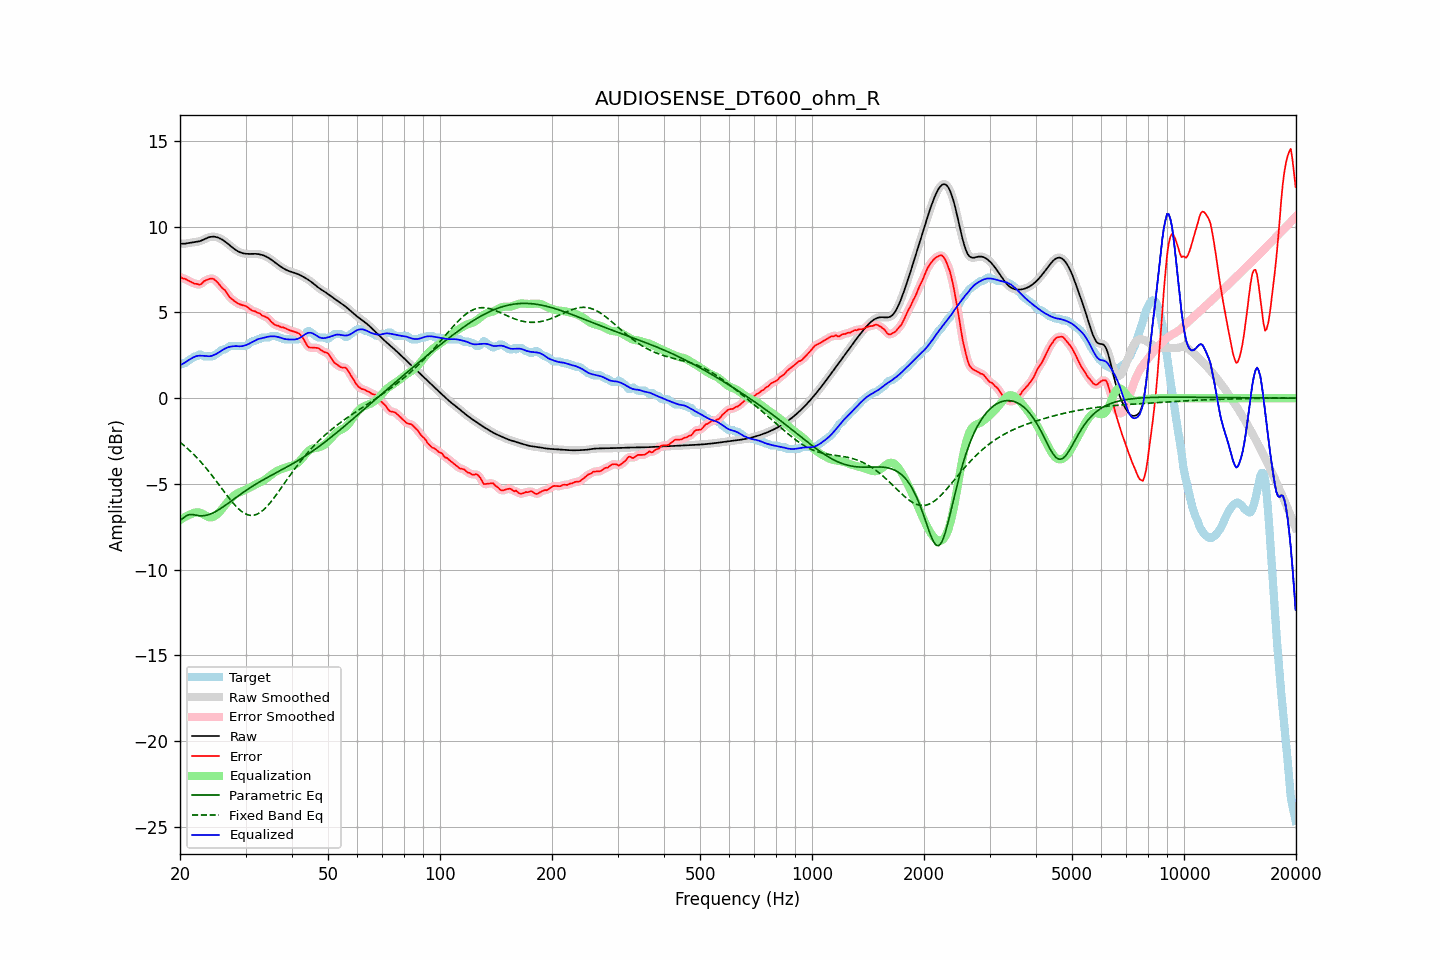

Values plotted in this chart, from the file beside it:
frequency, raw, error, smoothed, error_smoothed, equalization, parametric_eq, fixed_band_eq, equalized_raw, equalized_smoothed, target
20.00, 9.03, 7.09, 9.03, 7.08, -7.11, -7.12, -2.57, 1.91, 1.91, 1.94
20.20, 9.01, 7.03, 9.02, 7.04, -7.05, -7.06, -2.65, 1.97, 1.97, 1.99
20.40, 9.01, 6.97, 9.01, 7.00, -6.99, -7.01, -2.72, 2.02, 2.02, 2.04
20.61, 9.01, 6.97, 9.02, 6.95, -6.93, -6.93, -2.80, 2.08, 2.08, 2.04
20.81, 9.03, 6.92, 9.03, 6.92, -6.88, -6.86, -2.88, 2.14, 2.14, 2.11
21.02, 9.05, 6.87, 9.05, 6.87, -6.84, -6.82, -2.97, 2.21, 2.21, 2.18
21.23, 9.06, 6.82, 9.06, 6.82, -6.80, -6.79, -3.05, 2.26, 2.26, 2.25
21.44, 9.08, 6.78, 9.08, 6.77, -6.77, -6.79, -3.14, 2.31, 2.31, 2.30
21.66, 9.09, 6.73, 9.09, 6.73, -6.72, -6.80, -3.23, 2.37, 2.37, 2.36
21.87, 9.10, 6.67, 9.10, 6.69, -6.69, -6.81, -3.33, 2.41, 2.41, 2.43
22.09, 9.11, 6.68, 9.11, 6.66, -6.67, -6.83, -3.42, 2.45, 2.45, 2.44
22.31, 9.13, 6.65, 9.13, 6.64, -6.66, -6.85, -3.52, 2.47, 2.47, 2.48
22.54, 9.15, 6.62, 9.15, 6.63, -6.68, -6.86, -3.62, 2.48, 2.48, 2.54
22.76, 9.18, 6.65, 9.19, 6.67, -6.71, -6.86, -3.73, 2.48, 2.48, 2.54
22.99, 9.22, 6.73, 9.22, 6.73, -6.75, -6.87, -3.83, 2.47, 2.48, 2.49
23.22, 9.27, 6.83, 9.27, 6.81, -6.80, -6.86, -3.94, 2.47, 2.47, 2.44
23.45, 9.31, 6.87, 9.31, 6.88, -6.85, -6.84, -4.05, 2.46, 2.46, 2.44
23.69, 9.35, 6.91, 9.35, 6.92, -6.91, -6.82, -4.17, 2.45, 2.45, 2.44
23.92, 9.39, 6.95, 9.39, 6.95, -6.94, -6.79, -4.28, 2.44, 2.44, 2.44
24.16, 9.41, 6.97, 9.41, 6.98, -6.96, -6.76, -4.40, 2.45, 2.45, 2.44
24.40, 9.42, 6.98, 9.42, 6.98, -6.95, -6.72, -4.52, 2.47, 2.47, 2.44
24.65, 9.42, 6.95, 9.42, 6.94, -6.91, -6.67, -4.65, 2.51, 2.51, 2.48
24.89, 9.41, 6.88, 9.41, 6.88, -6.86, -6.63, -4.77, 2.56, 2.56, 2.54
25.14, 9.39, 6.79, 9.39, 6.79, -6.78, -6.57, -4.90, 2.60, 2.60, 2.60
25.39, 9.36, 6.69, 9.36, 6.68, -6.70, -6.52, -5.02, 2.66, 2.66, 2.67
25.65, 9.31, 6.56, 9.31, 6.57, -6.60, -6.46, -5.15, 2.72, 2.72, 2.75
25.91, 9.26, 6.45, 9.26, 6.47, -6.48, -6.40, -5.27, 2.78, 2.78, 2.81
26.16, 9.21, 6.37, 9.21, 6.37, -6.37, -6.33, -5.40, 2.84, 2.84, 2.84
26.43, 9.14, 6.30, 9.14, 6.27, -6.25, -6.27, -5.53, 2.89, 2.89, 2.84
26.69, 9.07, 6.16, 9.07, 6.15, -6.13, -6.20, -5.65, 2.94, 2.94, 2.91
26.96, 9.00, 6.02, 8.99, 6.02, -6.02, -6.13, -5.77, 2.97, 2.97, 2.98
27.23, 8.92, 5.88, 8.92, 5.90, -5.92, -6.06, -5.89, 3.00, 3.00, 3.04
27.50, 8.84, 5.80, 8.84, 5.80, -5.82, -6.00, -6.01, 3.02, 3.02, 3.04
27.77, 8.76, 5.73, 8.76, 5.72, -5.73, -5.93, -6.12, 3.03, 3.03, 3.04
28.05, 8.69, 5.65, 8.69, 5.65, -5.65, -5.86, -6.23, 3.04, 3.04, 3.04
28.33, 8.63, 5.59, 8.63, 5.59, -5.59, -5.79, -6.33, 3.04, 3.04, 3.04
28.62, 8.57, 5.53, 8.57, 5.53, -5.54, -5.72, -6.42, 3.03, 3.03, 3.04
28.90, 8.53, 5.49, 8.53, 5.49, -5.50, -5.65, -6.51, 3.03, 3.03, 3.04
29.19, 8.49, 5.45, 8.49, 5.45, -5.46, -5.59, -6.59, 3.03, 3.03, 3.04
29.48, 8.46, 5.42, 8.46, 5.43, -5.42, -5.52, -6.66, 3.04, 3.04, 3.04
29.78, 8.44, 5.40, 8.44, 5.40, -5.38, -5.45, -6.72, 3.06, 3.06, 3.04
30.08, 8.43, 5.37, 8.43, 5.36, -5.33, -5.39, -6.76, 3.10, 3.10, 3.05
30.38, 8.42, 5.30, 8.42, 5.31, -5.29, -5.33, -6.80, 3.13, 3.13, 3.11
30.68, 8.42, 5.23, 8.42, 5.23, -5.24, -5.27, -6.83, 3.18, 3.18, 3.18
30.99, 8.42, 5.16, 8.42, 5.16, -5.19, -5.20, -6.84, 3.23, 3.23, 3.26
31.30, 8.42, 5.10, 8.42, 5.12, -5.14, -5.14, -6.84, 3.28, 3.28, 3.32
31.61, 8.42, 5.08, 8.42, 5.08, -5.09, -5.09, -6.83, 3.33, 3.33, 3.34
31.93, 8.42, 5.06, 8.42, 5.04, -5.04, -5.03, -6.80, 3.38, 3.38, 3.36
32.24, 8.41, 4.99, 8.41, 5.01, -4.99, -4.97, -6.77, 3.42, 3.42, 3.43
32.57, 8.40, 4.96, 8.40, 4.96, -4.95, -4.92, -6.72, 3.46, 3.45, 3.44
32.89, 8.38, 4.92, 8.38, 4.90, -4.91, -4.86, -6.66, 3.48, 3.48, 3.46
33.22, 8.36, 4.82, 8.36, 4.85, -4.86, -4.81, -6.59, 3.50, 3.50, 3.54
33.55, 8.33, 4.79, 8.33, 4.79, -4.81, -4.75, -6.52, 3.52, 3.52, 3.54
33.89, 8.29, 4.75, 8.29, 4.75, -4.74, -4.70, -6.43, 3.55, 3.55, 3.54
34.23, 8.24, 4.70, 8.24, 4.71, -4.67, -4.65, -6.33, 3.57, 3.57, 3.54
34.57, 8.19, 4.65, 8.19, 4.64, -4.60, -4.60, -6.23, 3.59, 3.59, 3.54
34.92, 8.13, 4.55, 8.13, 4.55, -4.53, -4.55, -6.12, 3.60, 3.60, 3.58
35.27, 8.07, 4.43, 8.07, 4.45, -4.46, -4.50, -6.00, 3.61, 3.61, 3.64
35.62, 8.00, 4.36, 8.00, 4.35, -4.39, -4.45, -5.88, 3.61, 3.61, 3.64
35.97, 7.93, 4.29, 7.93, 4.29, -4.32, -4.40, -5.75, 3.60, 3.60, 3.64
... 635 more rows
